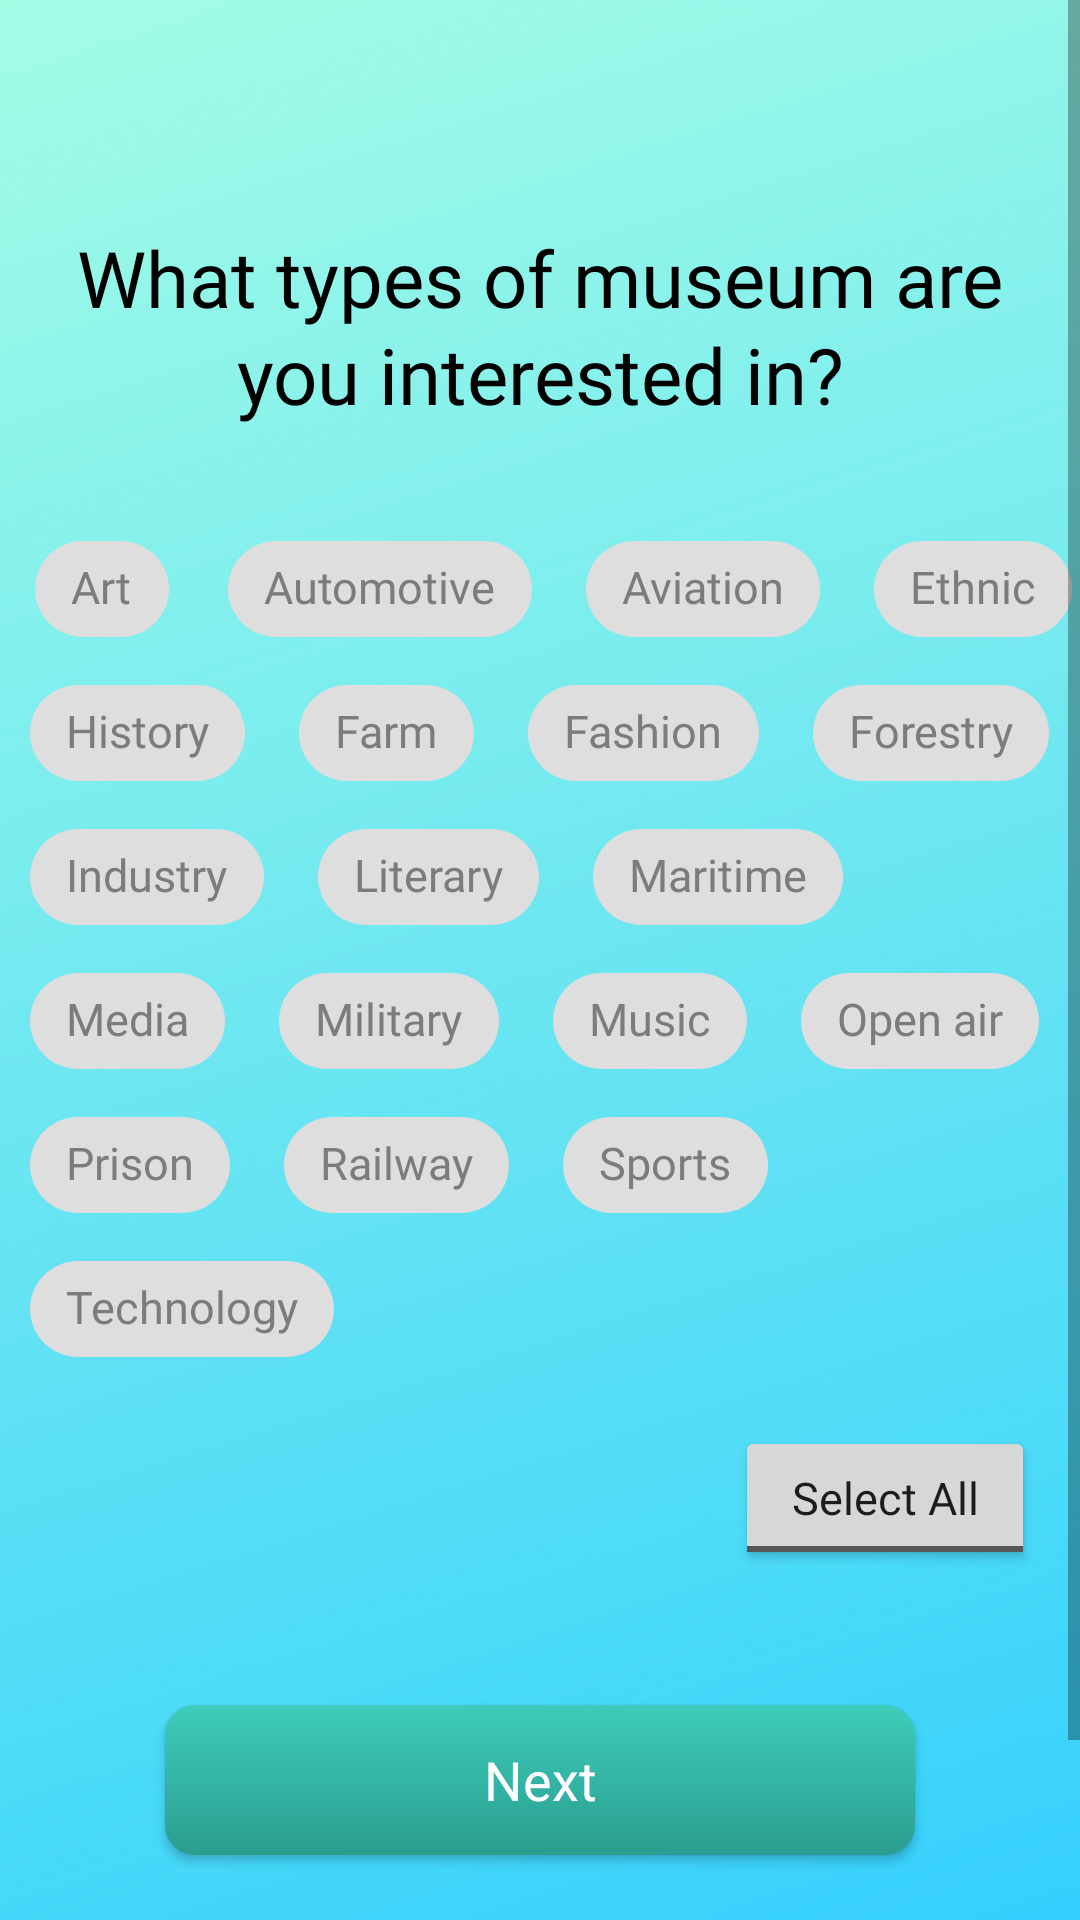

Android layout source for this screen:
<!-- AndroidManifest.xml: application theme AppTheme -->
<!-- res/layout/activity_q_museum.xml -->
<?xml version="1.0" encoding="utf-8"?>
<ScrollView xmlns:android="http://schemas.android.com/apk/res/android"
    xmlns:app="http://schemas.android.com/apk/res-auto"
    xmlns:tools="http://schemas.android.com/tools"
    android:layout_width="match_parent"
    android:layout_height="match_parent"
    android:background="@drawable/background"
    tools:context=".QMuseumActivity">

    <LinearLayout
        android:layout_width="match_parent"
        android:layout_height="match_parent"
        android:orientation="vertical">

        <TextView
            android:id="@+id/question_museum_title"
            android:layout_width="match_parent"
            android:layout_height="wrap_content"
            android:layout_marginTop="65dp"
            android:fontFamily="@font/opensansbold"
            android:gravity="center_horizontal"
            android:lineSpacingExtra="2dp"
            android:padding="10dp"
            android:text="What types of museum are you interested in?"
            android:textAlignment="center"
            android:textColor="@android:color/black"
            android:textSize="26sp" />

        <com.google.android.material.chip.ChipGroup
            android:id="@+id/q_cgMuseum"
            android:layout_width="match_parent"
            android:layout_height="wrap_content"
            android:layout_marginTop="20dp">

            <com.google.android.material.chip.Chip
                android:id="@+id/q_chipArt"
                style="@style/CustomChipStyle"
                android:layout_width="wrap_content"
                android:layout_height="wrap_content"
                android:layout_marginLeft="10dp"
                android:text="Art"
                android:textAppearance="@style/chipTextappearance" />

            <com.google.android.material.chip.Chip
                android:id="@+id/q_chipAutomotive"
                style="@style/CustomChipStyle"
                android:layout_width="wrap_content"
                android:layout_height="wrap_content"
                android:layout_marginLeft="10dp"
                android:text="Automotive"
                android:textAppearance="@style/chipTextappearance" />

            <com.google.android.material.chip.Chip
                android:id="@+id/q_chipAviation"
                style="@style/CustomChipStyle"
                android:layout_width="wrap_content"
                android:layout_height="wrap_content"
                android:layout_marginLeft="10dp"
                android:text="Aviation"
                android:textAppearance="@style/chipTextappearance" />

            <com.google.android.material.chip.Chip
                android:id="@+id/q_chipEthnic"
                style="@style/CustomChipStyle"
                android:layout_width="wrap_content"
                android:layout_height="wrap_content"
                android:layout_marginLeft="10dp"
                android:text="Ethnic"
                android:textAppearance="@style/chipTextappearance" />

            <com.google.android.material.chip.Chip
                android:id="@+id/q_chipHistory"
                style="@style/CustomChipStyle"
                android:layout_width="wrap_content"
                android:layout_height="wrap_content"
                android:layout_marginLeft="10dp"
                android:text="History"
                android:textAppearance="@style/chipTextappearance" />

            <com.google.android.material.chip.Chip
                android:id="@+id/q_chipFarm"
                style="@style/CustomChipStyle"
                android:layout_width="wrap_content"
                android:layout_height="wrap_content"
                android:layout_marginLeft="10dp"
                android:text="Farm"
                android:textAppearance="@style/chipTextappearance" />

            <com.google.android.material.chip.Chip
                android:id="@+id/q_chipFashion"
                style="@style/CustomChipStyle"
                android:layout_width="wrap_content"
                android:layout_height="wrap_content"
                android:layout_marginLeft="10dp"
                android:text="Fashion"
                android:textAppearance="@style/chipTextappearance" />

            <com.google.android.material.chip.Chip
                android:id="@+id/q_chipForestry"
                style="@style/CustomChipStyle"
                android:layout_width="wrap_content"
                android:layout_height="wrap_content"
                android:layout_marginLeft="10dp"
                android:text="Forestry"
                android:textAppearance="@style/chipTextappearance" />

            <com.google.android.material.chip.Chip
                android:id="@+id/q_chipIndustry"
                style="@style/CustomChipStyle"
                android:layout_width="wrap_content"
                android:layout_height="wrap_content"
                android:layout_marginLeft="10dp"
                android:text="Industry"
                android:textAppearance="@style/chipTextappearance" />

            <com.google.android.material.chip.Chip
                android:id="@+id/q_chipLiterary"
                style="@style/CustomChipStyle"
                android:layout_width="wrap_content"
                android:layout_height="wrap_content"
                android:layout_marginLeft="10dp"
                android:text="Literary"
                android:textAppearance="@style/chipTextappearance" />

            <com.google.android.material.chip.Chip
                android:id="@+id/q_chipMaritime"
                style="@style/CustomChipStyle"
                android:layout_width="wrap_content"
                android:layout_height="wrap_content"
                android:layout_marginLeft="10dp"
                android:text="Maritime"
                android:textAppearance="@style/chipTextappearance" />

            <com.google.android.material.chip.Chip
                android:id="@+id/q_chipMedia"
                style="@style/CustomChipStyle"
                android:layout_width="wrap_content"
                android:layout_height="wrap_content"
                android:layout_marginLeft="10dp"
                android:text="Media"
                android:textAppearance="@style/chipTextappearance" />

            <com.google.android.material.chip.Chip
                android:id="@+id/q_chipMilitary"
                style="@style/CustomChipStyle"
                android:layout_width="wrap_content"
                android:layout_height="wrap_content"
                android:layout_marginLeft="10dp"
                android:text="Military"
                android:textAppearance="@style/chipTextappearance" />

            <com.google.android.material.chip.Chip
                android:id="@+id/q_chipMusic"
                style="@style/CustomChipStyle"
                android:layout_width="wrap_content"
                android:layout_height="wrap_content"
                android:layout_marginLeft="10dp"
                android:text="Music"
                android:textAppearance="@style/chipTextappearance" />

            <com.google.android.material.chip.Chip
                android:id="@+id/q_chipOpenAir"
                style="@style/CustomChipStyle"
                android:layout_width="wrap_content"
                android:layout_height="wrap_content"
                android:layout_marginLeft="10dp"
                android:text="Open air"
                android:textAppearance="@style/chipTextappearance" />

            <com.google.android.material.chip.Chip
                android:id="@+id/q_chipPrison"
                style="@style/CustomChipStyle"
                android:layout_width="wrap_content"
                android:layout_height="wrap_content"
                android:layout_marginLeft="10dp"
                android:text="Prison"
                android:textAppearance="@style/chipTextappearance" />

            <com.google.android.material.chip.Chip
                android:id="@+id/q_chipRailway"
                style="@style/CustomChipStyle"
                android:layout_width="wrap_content"
                android:layout_height="wrap_content"
                android:layout_marginLeft="10dp"
                android:text="Railway"
                android:textAppearance="@style/chipTextappearance" />

            <com.google.android.material.chip.Chip
                android:id="@+id/q_chipSports"
                style="@style/CustomChipStyle"
                android:layout_width="wrap_content"
                android:layout_height="wrap_content"
                android:layout_marginLeft="10dp"
                android:text="Sports"
                android:textAppearance="@style/chipTextappearance" />

            <com.google.android.material.chip.Chip
                android:id="@+id/q_chipTechnology"
                style="@style/CustomChipStyle"
                android:layout_width="wrap_content"
                android:layout_height="wrap_content"
                android:layout_marginLeft="10dp"
                android:text="Technology"
                android:textAppearance="@style/chipTextappearance" />
        </com.google.android.material.chip.ChipGroup>

        <ToggleButton
            android:id="@+id/q_filter_toggleButton"
            android:layout_width="100dp"
            android:layout_height="wrap_content"
            android:layout_gravity="right"
            android:layout_margin="15dp"
            android:fontFamily="@font/opensanssemibold"
            android:text="ToggleButton"
            android:textAllCaps="false"
            android:textOff="Select All"
            android:textOn="Deselect All"
            android:textSize="15sp" />

        <FrameLayout
            android:layout_width="match_parent"
            android:layout_height="wrap_content"
            android:layout_weight="1" />

        <Button
            android:id="@+id/question_museum_next_btn"
            android:layout_width="250dp"
            android:layout_height="50dp"
            android:layout_gravity="center_horizontal"
            android:layout_marginTop="30dp"
            android:layout_marginBottom="88dp"
            android:background="@drawable/intro_button_background"
            android:fontFamily="@font/opensansbold"
            android:text="Next"
            android:textAllCaps="false"
            android:textColor="@android:color/white"
            android:textSize="18sp" />

    </LinearLayout>

</ScrollView>
<!-- resources referenced by this layout -->
<resources>
  <!-- drawable background: png bitmap (drawable, 76820 bytes) -->
  <!-- drawable intro_button_background (drawable) -->
  <?xml version="1.0" encoding="utf-8"?>
  <selector xmlns:android="http://schemas.android.com/apk/res/android">
      <item android:state_pressed="true" android:state_enabled="true" android:drawable="@drawable/button_pressed"/>
      <item android:state_focused="false" android:drawable="@drawable/intro_button_normal" />
      <item android:state_enabled="false" android:drawable="@drawable/button_disable"/>
  </selector>
  <style name="CustomChipStyle" parent="Widget.MaterialComponents.Chip.Filter">
          <item name="chipBackgroundColor">@color/chip_background_color </item>
          <item name="android:textColor">@color/chip_text_color</item>
          <item name="checkedIconTint">@color/white</item>
          <item name="rippleColor">@color/whiteAlpha</item>
      </style>
  <style name="chipTextappearance" parent="TextAppearance.MaterialComponents.Chip">
          <item name="android:textSize">15sp</item>
          <item name="android:fontFamily" tools:targetApi="jelly_bean">@font/opensans</item>
      </style>
  <style name="AppTheme" parent="Theme.MaterialComponents.Light.DarkActionBar.Bridge">
          
          <item name="colorPrimary">@color/colorPrimary</item>
          <item name="colorPrimaryDark">@color/colorPrimaryDark</item>
          <item name="colorAccent">@color/colorAccent</item>
      </style>
  
      // Style for splash screen
  <!-- drawable button_pressed (drawable) -->
  <?xml version="1.0" encoding="utf-8"?>
  <shape xmlns:android="http://schemas.android.com/apk/res/android" android:shape="rectangle">
      <gradient
          android:angle="270"
          android:startColor="@color/colorAccent"
          android:endColor="@color/colorPrimary"/>
      <corners android:radius="10dp" />
      <stroke android:color="@color/colorAccent" />
  </shape>
  <!-- drawable intro_button_normal (drawable) -->
  <?xml version="1.0" encoding="utf-8"?>
  <shape xmlns:android="http://schemas.android.com/apk/res/android" android:shape="rectangle">
      <gradient
          android:angle="270"
          android:startColor="@color/colorAccent"
          android:endColor="@color/colorPrimary"/>
      <corners android:radius="10dp" />
      <stroke android:color="@color/colorPrimary" />
  </shape>
  <!-- drawable button_disable (drawable) -->
  <?xml version="1.0" encoding="utf-8"?>
  <shape xmlns:android="http://schemas.android.com/apk/res/android" android:shape="rectangle">
      <solid android:color="@color/disableButton" />
      <corners android:radius="10dp" />
  </shape>
  <color name="white">#FFFFFF</color>
  <color name="whiteAlpha">#10FFFFFF</color>
  <color name="colorPrimary">#2A9D8F</color>
  <color name="colorPrimaryDark">#185A52</color>
  <color name="colorAccent">#3ECCBB</color>
  <color name="disableButton">#A6A6A6</color>
</resources>
